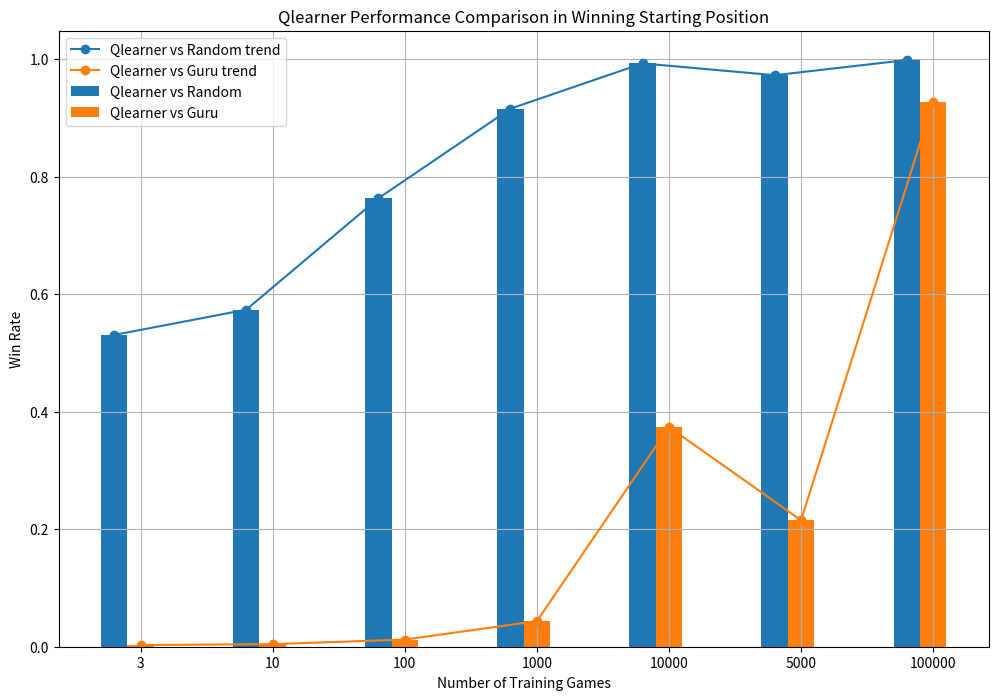
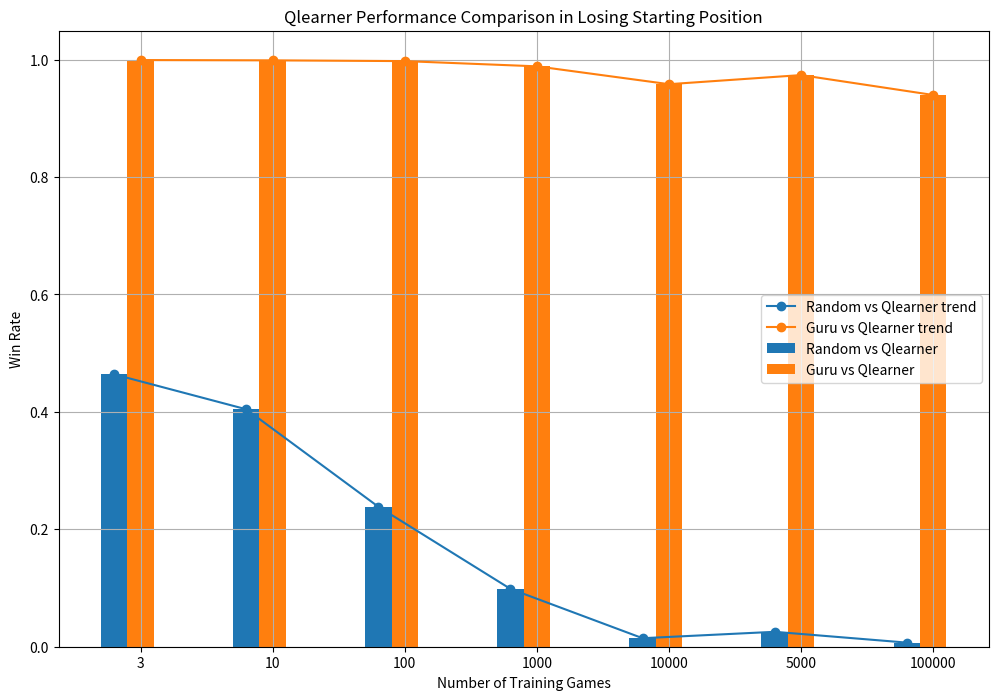

Reproduce these figures in Python, in order.
import numpy as np
from random import randint, choice
import matplotlib.pyplot as plt

qtable, Alpha, Gamma, Reward = None, 0.5, 0.75, 42.0

# The number of piles is 3

# max number of items per pile
ITEMS_MX = 10

# Initialize starting position
def init_game():
    return [randint(1, ITEMS_MX), randint(1, ITEMS_MX), randint(1, ITEMS_MX)]


# Based on X-oring the item counts in piles - mathematical solution
def nim_guru(st):
    xored = st[0] ^ st[1] ^ st[2]
    if xored == 0:
        return nim_random(st)
    #
    for pile in range(3):
        s = st[pile] ^ xored
        if s <= st[pile]:
            return st[pile] - s, pile


# Random Nim player
def nim_random(_st):
    pile = choice([i for i in range(3) if _st[i] > 0])  # find the non-empty piles
    return randint(1, _st[pile]), pile  # random move


def nim_qlearner(_st):
    # pick the best rewarding move, equation 1
    a = np.argmax(qtable[_st[0], _st[1], _st[2]])  # exploitation
    # index is based on move, pile
    move, pile = a % ITEMS_MX + 1, a // ITEMS_MX
    # check if qtable has generated a random but game illegal move - we have not explored there yet
    if move <= 0 or _st[pile] < move:
        move, pile = nim_random(_st)  # exploration

    return move, pile  # action


Engines = {'Random': nim_random, 'Guru': nim_guru, 'Qlearner': nim_qlearner}


def game(a, b):
    state, side = init_game(), 'A'
    while True:
        engine = Engines[a] if side == 'A' else Engines[b]
        move, pile = engine(state)
        # print(state, move, pile)  # debug purposes
        state[pile] -= move
        if state == [0, 0, 0]:  # game ends
            return side  # winning side

        side = 'B' if side == 'A' else 'A'  # switch sides


def play_games(_n, a, b):
    from collections import defaultdict
    wins = defaultdict(int)
    for i in range(_n):
        wins[game(a, b)] += 1
    # info
    print(f"{_n} games, {a:>8s}{wins['A']:5d}  {b:>8s}{wins['B']:5d}")

    return wins['A'], wins['B']


def game(a, b):
    state, side = init_game(), 'A'
    while True:
        engine = Engines[a] if side == 'A' else Engines[b]
        move, pile = engine(state)
        # print(state, move, pile)  # debug purposes
        state[pile] -= move
        if state == [0, 0, 0]:  # game ends
            return side  # winning side

        side = 'B' if side == 'A' else 'A'  # switch sides


def play_games(_n, a, b):
    from collections import defaultdict
    wins = defaultdict(int)
    for i in range(_n):
        wins[game(a, b)] += 1
    # info
    print(f"{_n} games, {a:>8s}{wins['A']:5d}  {b:>8s}{wins['B']:5d}")

    return wins['A'], wins['B']


# Function to print the entire set of states
def qtable_log(_fn):
    with open(_fn, 'w') as fout:
        s = 'state'
        for a in range(ITEMS_MX * 3):
            move, pile = a % ITEMS_MX + 1, a // ITEMS_MX
            s += ',%02d_%01d' % (move, pile)

        print(s, file=fout)
        for i, j, k in [(i, j, k) for i in range(ITEMS_MX + 1) for j in range(ITEMS_MX + 1) for k in
                        range(ITEMS_MX + 1)]:
            s = '%02d_%02d_%02d' % (i, j, k)
            for a in range(ITEMS_MX * 3):
                r = qtable[i, j, k, a]
                s += ',%.1f' % r

            print(s, file=fout)


# learn from _n games, randomly played to explore the possible states
def nim_qlearn(_n):
    print("nim_qlearner " + str(_n))
    global qtable
    # based on max items per pile
    qtable = np.zeros((ITEMS_MX + 1, ITEMS_MX + 1, ITEMS_MX + 1, ITEMS_MX * 3), dtype=float)

    qtable_log('qtable_debug0.txt')

    # play _n games
    for i in range(_n):
        # track all moves for the game
        movesA = []
        movesB = []
        turn = 'A'
        a, b = 'Qlearner', 'Qlearner'
        # first state is starting position
        st1 = init_game()
        while True:  # while game not finished
            engine = Engines[a] if turn == 'A' else Engines[b]
            # make a random move - exploration
            # move, pile = nim_random(st1)
            # move, pile = nim_qlearner(st1)
            move, pile = engine(st1)

            st2 = list(st1)
            # make the move
            st2[pile] -= move  # --> last move I made

            r = qtable[st2[0], st2[1], st2[2]]
            if turn == 'A':
                movesA.append((move, pile, list(st1), r))
            if turn == 'B':
                movesB.append((move, pile, list(st1), r))

            if st2 == [0, 0, 0]:  # game ends
                good_moves = movesA if turn == 'A' else movesB
                bad_moves = movesA if turn == 'B' else movesB

                # qtable_update(Reward, st1, move, pile, 0)  # I won

                for j in range(len(good_moves)):
                    stx = good_moves[j][2]
                    qtable_update(Reward, stx, good_moves[j][0], good_moves[j][1])  # I won

                for j in range(len(bad_moves)):
                    stx = bad_moves[j][2]
                    qtable_update(-Reward, stx, bad_moves[j][0], bad_moves[j][1])  # I lost

                break  # new game

            # let's just save how "good" that move was
            # qtable_update(0, st1, move, pile, np.max(qtable[st2[0], st2[1], st2[2]]))
            st1 = st2
            turn = 'B' if turn == 'A' else 'A'
    qtable_log('qtable_debug' + str(_n) + '.txt')


# Equation 3 - update the qtable
def qtable_update(r, _st1, move, pile):  # , q_future_best):
    a = pile * ITEMS_MX + move - 1
    q_future_best = qtable[_st1[0], _st1[1], _st1[2], a]
    qtable[_st1[0], _st1[1], _st1[2], a] = Alpha * (r + Gamma * q_future_best)


def plot_combined_chart(n_train, wins_list, labels, title):
    # Number of bars (groups) and the width of each bar
    n_bars = len(wins_list)
    bar_width = 0.2

    # Positions of bars on the x-axis
    r = np.arange(len(n_train))

    plt.figure(figsize=(12, 8))

    for i, (wins, label) in enumerate(zip(wins_list, labels)):
        # Calculate positions for each bar group
        positions = [x + bar_width * i for x in r]

        # Create bar plots
        plt.bar(positions, wins, width=bar_width, label=label)

        # Optional: Add line plot over bars for each series
        plt.plot(positions, wins, marker='o', linestyle='-', label=f"{label} trend")

    # Add labels, title, and legend
    plt.xlabel('Number of Training Games')
    plt.ylabel('Win Rate')
    plt.title(title)
    plt.xticks([r + bar_width for r in range(len(n_train))], n_train)
    plt.legend()

    # Show grid
    plt.grid(True)

    plt.show()


#nim_qlearn(1000)

n_train = (3, 10, 100, 1000, 10000, 5000, 100000)

wins_random = []
for n in n_train:
    nim_qlearn(n)
    a, b = play_games(10000, 'Qlearner', 'Random')
    wins_random += [a / (a + b)]

wins_guru = []
for n in n_train:
    nim_qlearn(n)
    a, b = play_games(10000, 'Qlearner', 'Guru')
    wins_guru += [a / (a + b)]


qtable_log('qtable_debug.txt')

wins_list = [wins_random, wins_guru]
labels = ["Qlearner vs Random", "Qlearner vs Guru"]

plot_combined_chart(n_train, wins_list, labels, "Qlearner Performance Comparison in Winning Starting Position")


wins_random = []
for n in n_train:
    nim_qlearn(n)
    a, b = play_games(10000, 'Random', 'Qlearner')
    wins_random += [a / (a + b)]

wins_guru = []
for n in n_train:
    nim_qlearn(n)
    a, b = play_games(10000, 'Guru', 'Qlearner')
    wins_guru += [a / (a + b)]


qtable_log('qtable_debug.txt')

wins_list = [wins_random, wins_guru]
labels = ["Random vs Qlearner", "Guru vs Qlearner"]

plot_combined_chart(n_train, wins_list, labels, "Qlearner Performance Comparison in Losing Starting Position")
